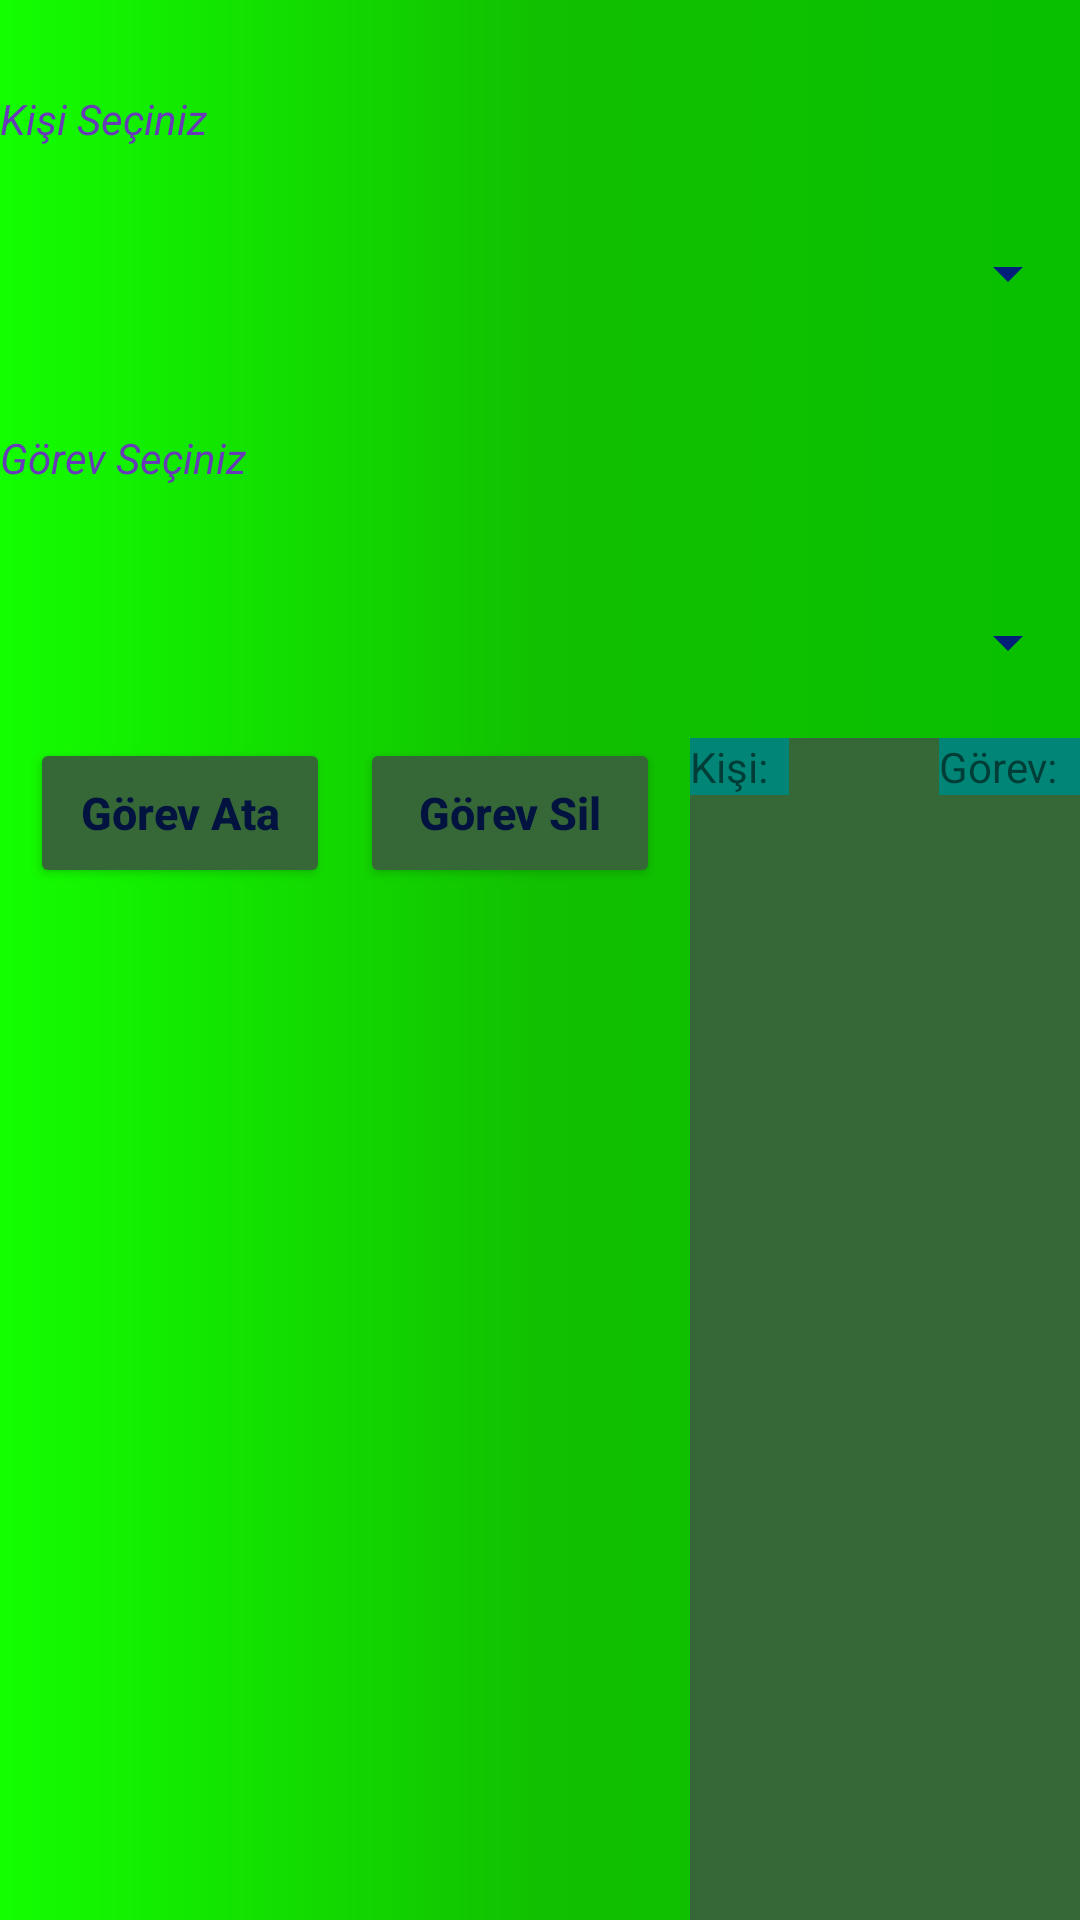

The Android layout XML behind this screen, and the referenced resources:
<!-- AndroidManifest.xml: application theme AppTheme -->
<!-- res/layout/activity_gorev_atama.xml -->
<LinearLayout xmlns:android="http://schemas.android.com/apk/res/android"
    xmlns:tools="http://schemas.android.com/tools"
    xmlns:app="http://schemas.android.com/apk/res-auto"
    android:layout_width="match_parent"
    android:layout_height="match_parent"
    android:orientation="vertical"
    android:gravity="center_horizontal"
    android:background="@drawable/back_color_trans"    >
    <TextView
        android:layout_width="match_parent"
        android:layout_height="wrap_content"
        android:id="@+id/text"
        android:text="Kişi Seçiniz"
        android:layout_marginTop="20dp"
        android:layout_marginVertical="30dp"
        android:textColor="@color/text"
        android:textStyle="italic"
        />
    <Spinner
        android:layout_width="match_parent"
        android:layout_height="wrap_content"
        android:id="@+id/spinner"
        android:backgroundTint="@color/spinner"
        android:backgroundTintMode="multiply"

        >

    </Spinner>

    <TextView
        android:layout_width="match_parent"
        android:layout_height="wrap_content"
        android:id="@+id/text2"
        android:text="Görev Seçiniz"
        android:layout_marginTop="10dp"
        android:layout_marginVertical="40dp"

        android:textColor="@color/text"
        android:textStyle="italic"

        />
    <Spinner
        android:layout_width="match_parent"
        android:layout_height="wrap_content"
        android:id="@+id/spinner2"
        android:layout_marginVertical="0dp"
        android:backgroundTint="@color/spinner"
        android:backgroundTintMode="multiply"
        android:popupBackground="@color/colorPrimary"
        >

    </Spinner>

    <LinearLayout
        android:layout_width="match_parent"
        android:layout_height="match_parent"
        android:orientation="horizontal"
        android:gravity="center_horizontal">
        <Button
            android:id="@+id/task"
            android:layout_width="100dp"
            android:layout_height="50dp"
            android:hint="Görev Ata"
            android:layout_marginStart="10dp"
            android:layout_marginTop="20dp"

            android:backgroundTint="@color/button"
            android:textSize="15dp"
            android:textColorHint="@color/buttontext"
            android:textStyle="bold"
            />

        <Button
            android:layout_marginLeft="10dp"
            android:id="@+id/sil"
            android:layout_width="100dp"
            android:layout_height="50dp"
            android:backgroundTint="@color/button"
            android:layout_marginStart="10dp"
            android:layout_marginTop="20dp"
            android:hint="Görev Sil"
            android:textColorHint="@color/buttontext"
            android:textSize="15dp"
            android:textStyle="bold" />

        <TableLayout
            android:background="@color/button"
            android:layout_marginStart="10dp"
            android:layout_marginTop="20dp"
            android:layout_width="match_parent"
            android:layout_height="match_parent">

            <TableRow>
                <TextView
                    android:background="@color/colorPrimary"
                    android:layout_weight="1"
                    android:layout_width="wrap_content"
                    android:layout_height="wrap_content"
                    android:text="Kişi:"
                    android:layout_marginRight="50dp"
                    />
                <TextView
                    android:background="@color/colorPrimary"

                    android:layout_weight="1"
                    android:layout_width="wrap_content"
                    android:layout_height="wrap_content"
                    android:text="Görev:"/>

            </TableRow>


        </TableLayout>


    </LinearLayout>

</LinearLayout>
<!-- resources referenced by this layout -->
<resources>
  <color name="button">#366837</color>
  <color name="buttontext">#02133F</color>
  <color name="colorPrimary">#008577</color>
  <color name="spinner">#022079</color>
  <color name="text">#673AB7</color>
  <!-- drawable back_color_trans (drawable) -->
  <?xml version="1.0" encoding="utf-8"?>
  <shape xmlns:android="http://schemas.android.com/apk/res/android">
      xmlns:android="http://schemas.android.com/apk/res/android"
      android:shape="rectangle">
      <gradient
          android:startColor="#13FF00"
          android:centerColor="#11C000"
          android:endColor="#08C000"
          android:angle="0"/>
      <corners
          android:radius="0dp"/>
  </shape>
  <style name="AppTheme" parent="Theme.AppCompat.Light.DarkActionBar">
          
          <item name="colorPrimary">@color/colorPrimary</item>
          <item name="colorPrimaryDark">@color/colorPrimaryDark</item>
          <item name="colorAccent">@color/colorAccent</item>
      </style>
  <color name="colorPrimaryDark">#00574B</color>
  <color name="colorAccent">#D81B60</color>
</resources>
